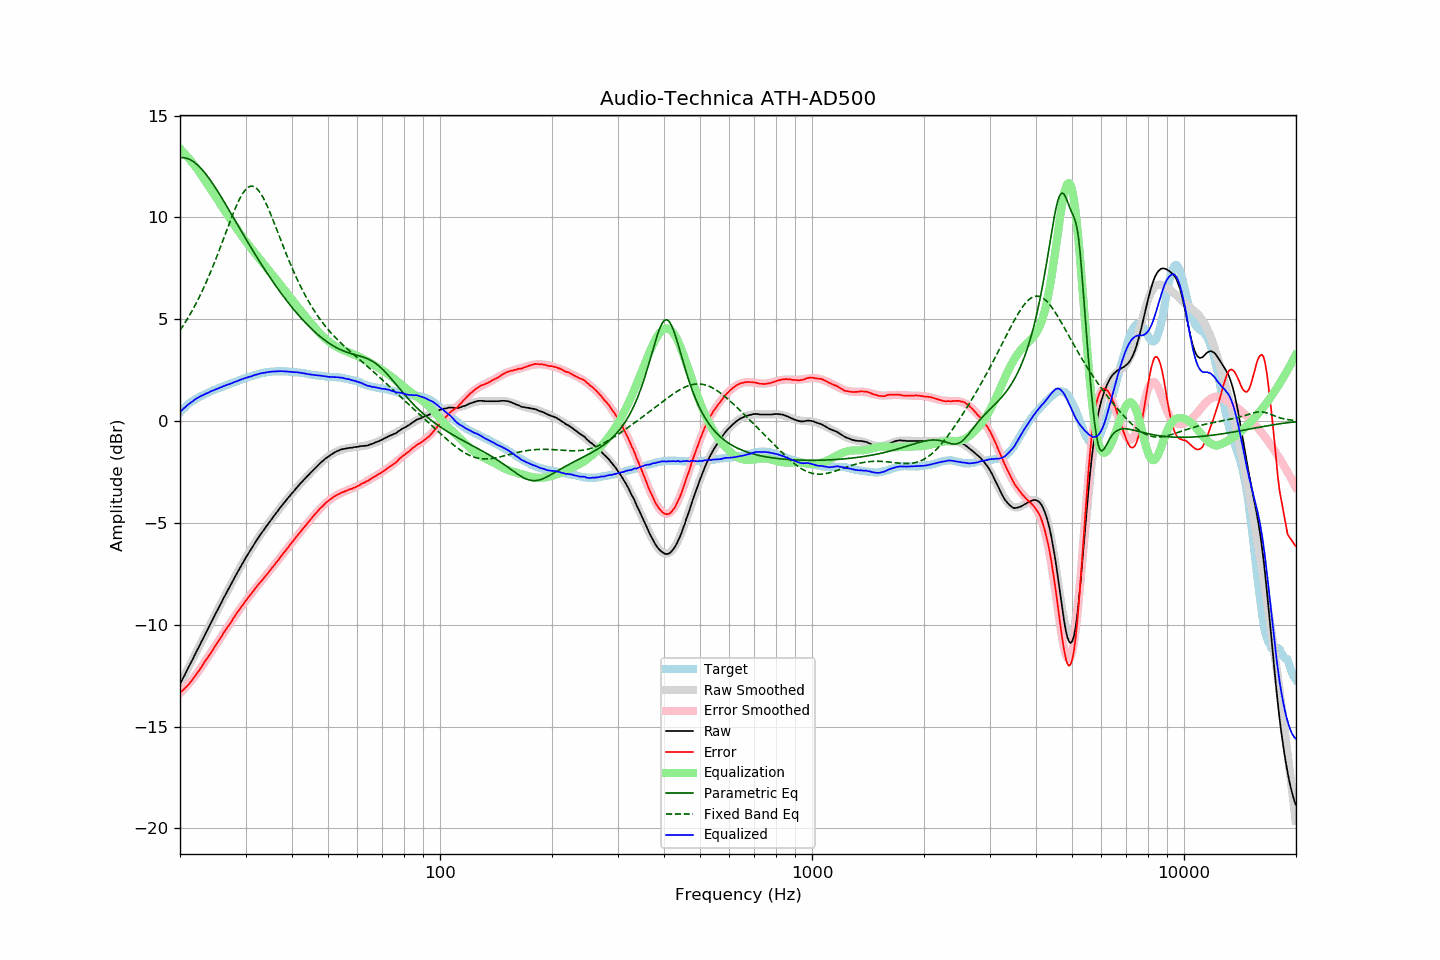

The data file committed next to this chart (first rows):
frequency, raw, error, smoothed, error_smoothed, equalization, parametric_eq, fixed_band_eq, equalized_raw, equalized_smoothed, target
20.00, -12.92, -13.34, -12.92, -13.37, 13.37, 12.93, 4.45, 0.45, 0.45, 0.42
20.20, -12.77, -13.28, -12.76, -13.29, 13.29, 12.93, 4.57, 0.52, 0.52, 0.51
20.40, -12.61, -13.20, -12.61, -13.20, 13.20, 12.93, 4.69, 0.60, 0.60, 0.59
20.61, -12.46, -13.12, -12.45, -13.12, 13.12, 12.92, 4.81, 0.66, 0.67, 0.66
20.81, -12.30, -13.05, -12.30, -13.03, 13.03, 12.90, 4.94, 0.74, 0.74, 0.75
21.02, -12.14, -12.97, -12.14, -12.94, 12.94, 12.88, 5.07, 0.80, 0.80, 0.83
21.23, -11.99, -12.87, -11.98, -12.85, 12.85, 12.85, 5.20, 0.86, 0.86, 0.89
21.44, -11.83, -12.77, -11.83, -12.75, 12.75, 12.80, 5.34, 0.93, 0.92, 0.95
21.66, -11.68, -12.68, -11.67, -12.65, 12.65, 12.76, 5.48, 0.98, 0.98, 1.00
21.87, -11.51, -12.56, -11.52, -12.55, 12.55, 12.70, 5.63, 1.04, 1.04, 1.05
22.09, -11.36, -12.45, -11.36, -12.45, 12.45, 12.64, 5.78, 1.10, 1.09, 1.10
22.31, -11.20, -12.35, -11.20, -12.34, 12.34, 12.57, 5.93, 1.14, 1.14, 1.15
22.54, -11.05, -12.23, -11.05, -12.23, 12.23, 12.49, 6.09, 1.18, 1.19, 1.18
22.76, -10.89, -12.11, -10.89, -12.12, 12.12, 12.41, 6.25, 1.23, 1.23, 1.22
22.99, -10.74, -11.99, -10.73, -12.00, 12.00, 12.32, 6.42, 1.26, 1.27, 1.25
23.22, -10.58, -11.87, -10.58, -11.88, 11.88, 12.23, 6.59, 1.30, 1.30, 1.29
23.45, -10.42, -11.75, -10.42, -11.76, 11.76, 12.13, 6.76, 1.34, 1.34, 1.33
23.69, -10.27, -11.64, -10.26, -11.64, 11.64, 12.03, 6.94, 1.37, 1.38, 1.37
23.92, -10.10, -11.52, -10.11, -11.52, 11.52, 11.93, 7.12, 1.41, 1.41, 1.41
24.16, -9.95, -11.40, -9.95, -11.40, 11.40, 11.82, 7.31, 1.45, 1.45, 1.46
24.40, -9.79, -11.28, -9.79, -11.28, 11.28, 11.70, 7.50, 1.48, 1.48, 1.49
24.65, -9.64, -11.16, -9.64, -11.15, 11.15, 11.58, 7.70, 1.52, 1.52, 1.52
24.89, -9.48, -11.03, -9.48, -11.03, 11.03, 11.46, 7.90, 1.55, 1.55, 1.55
25.14, -9.32, -10.91, -9.33, -10.91, 10.91, 11.34, 8.10, 1.59, 1.58, 1.59
25.39, -9.17, -10.79, -9.18, -10.79, 10.79, 11.21, 8.30, 1.62, 1.62, 1.62
25.65, -9.03, -10.68, -9.02, -10.67, 10.67, 11.09, 8.51, 1.64, 1.65, 1.65
25.91, -8.88, -10.55, -8.87, -10.55, 10.55, 10.96, 8.72, 1.67, 1.68, 1.67
26.16, -8.71, -10.42, -8.72, -10.43, 10.43, 10.83, 8.93, 1.72, 1.71, 1.70
26.43, -8.57, -10.31, -8.57, -10.31, 10.31, 10.69, 9.14, 1.74, 1.74, 1.74
26.69, -8.42, -10.19, -8.42, -10.19, 10.19, 10.56, 9.35, 1.77, 1.77, 1.77
26.96, -8.27, -10.07, -8.27, -10.07, 10.07, 10.43, 9.56, 1.80, 1.80, 1.80
27.23, -8.13, -9.96, -8.12, -9.95, 9.95, 10.29, 9.77, 1.82, 1.83, 1.84
27.50, -7.98, -9.84, -7.97, -9.83, 9.83, 10.16, 9.98, 1.85, 1.86, 1.86
27.77, -7.82, -9.71, -7.82, -9.71, 9.71, 10.02, 10.18, 1.89, 1.89, 1.88
28.05, -7.68, -9.60, -7.68, -9.60, 9.60, 9.88, 10.37, 1.92, 1.92, 1.92
28.33, -7.54, -9.48, -7.53, -9.48, 9.48, 9.75, 10.55, 1.94, 1.95, 1.94
28.62, -7.39, -9.36, -7.39, -9.37, 9.37, 9.61, 10.73, 1.98, 1.98, 1.97
28.90, -7.25, -9.25, -7.25, -9.25, 9.25, 9.48, 10.89, 2.01, 2.01, 2.01
29.19, -7.11, -9.13, -7.11, -9.14, 9.14, 9.34, 11.04, 2.04, 2.03, 2.02
29.48, -6.97, -9.04, -6.97, -9.03, 9.03, 9.21, 11.17, 2.07, 2.06, 2.07
29.78, -6.83, -8.92, -6.84, -8.92, 8.92, 9.07, 11.29, 2.10, 2.09, 2.09
30.08, -6.70, -8.82, -6.70, -8.82, 8.82, 8.94, 11.38, 2.12, 2.12, 2.12
30.38, -6.57, -8.71, -6.57, -8.71, 8.71, 8.80, 11.45, 2.14, 2.14, 2.15
30.68, -6.44, -8.61, -6.44, -8.61, 8.61, 8.67, 11.50, 2.17, 2.17, 2.17
30.99, -6.32, -8.51, -6.31, -8.51, 8.51, 8.54, 11.53, 2.19, 2.20, 2.19
31.30, -6.19, -8.41, -6.18, -8.40, 8.40, 8.41, 11.53, 2.22, 2.22, 2.22
31.61, -6.06, -8.30, -6.06, -8.31, 8.31, 8.28, 11.51, 2.25, 2.25, 2.25
31.93, -5.94, -8.20, -5.94, -8.21, 8.21, 8.15, 11.47, 2.27, 2.27, 2.26
32.24, -5.82, -8.10, -5.82, -8.11, 8.11, 8.02, 11.40, 2.29, 2.29, 2.28
32.57, -5.70, -8.01, -5.70, -8.01, 8.01, 7.90, 11.31, 2.31, 2.31, 2.31
32.89, -5.58, -7.91, -5.58, -7.91, 7.91, 7.77, 11.20, 2.34, 2.33, 2.34
33.22, -5.47, -7.82, -5.47, -7.82, 7.82, 7.65, 11.07, 2.35, 2.35, 2.35
33.55, -5.36, -7.73, -5.36, -7.72, 7.72, 7.53, 10.93, 2.37, 2.37, 2.37
33.89, -5.25, -7.62, -5.24, -7.63, 7.63, 7.40, 10.77, 2.38, 2.38, 2.38
34.23, -5.14, -7.54, -5.13, -7.53, 7.53, 7.28, 10.60, 2.39, 2.40, 2.40
34.57, -5.03, -7.44, -5.02, -7.43, 7.43, 7.17, 10.42, 2.40, 2.41, 2.41
34.92, -4.92, -7.33, -4.92, -7.33, 7.33, 7.05, 10.24, 2.42, 2.42, 2.42
35.27, -4.81, -7.24, -4.81, -7.24, 7.24, 6.93, 10.04, 2.43, 2.43, 2.43
35.62, -4.71, -7.14, -4.70, -7.14, 7.14, 6.82, 9.84, 2.43, 2.43, 2.43
35.97, -4.61, -7.04, -4.60, -7.04, 7.04, 6.70, 9.64, 2.43, 2.44, 2.43
... 635 more rows
